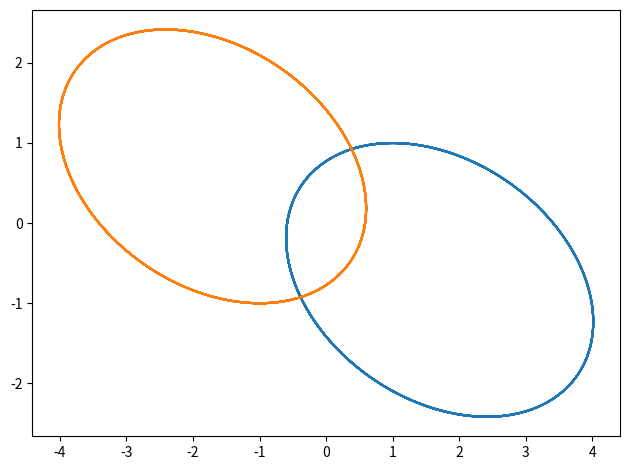

Write the Python code that produced this figure.
import numpy as np 
import matplotlib.pyplot as plt 

m1 = 1.
m2 = 1.
G = 1.
m = np.array([m1, m2], float)
Nm = int(len(m))

# midpoint method

def acc(x, mass):
    a = np.zeros([2, Nm], float)
    for i in range(Nm):
        for j in range(Nm):
            if (i!=j):
                rij = np.linalg.norm(x[:,i]-x[:,j])
                a[:,i] -= G*mass[j]*(x[:,i]-x[:,j])/rij**3.
    return a

x = np.array([[1.,-1.],[1.,-1.]], float)    # x1, x2 on the first row, y1 y2 on the second row
v = np.array([[-0.5,0.5],[0.,.0]], float)

t = 0. 
t_f = 300. 
h = 0.01

x1 = []
x2 = []
y1 = []
y2 = []

while(t<t_f):

    x1.append(x[0,0])
    x2.append(x[0,1])
    y1.append(x[1,0])
    y2.append(x[1,1])

    a = acc(x, m)
    k1x = 0.5*h*v 
    k1v = 0.5*h*a

    a = acc(x + k1x, m)
    k2x = h*(v + k1v)
    k2v = h*a 

    x = x + k2x 
    v = v + k2v 

    t += h 

plt.plot(x1, y1)
plt.plot(x2, y2)

plt.tight_layout()
plt.show()